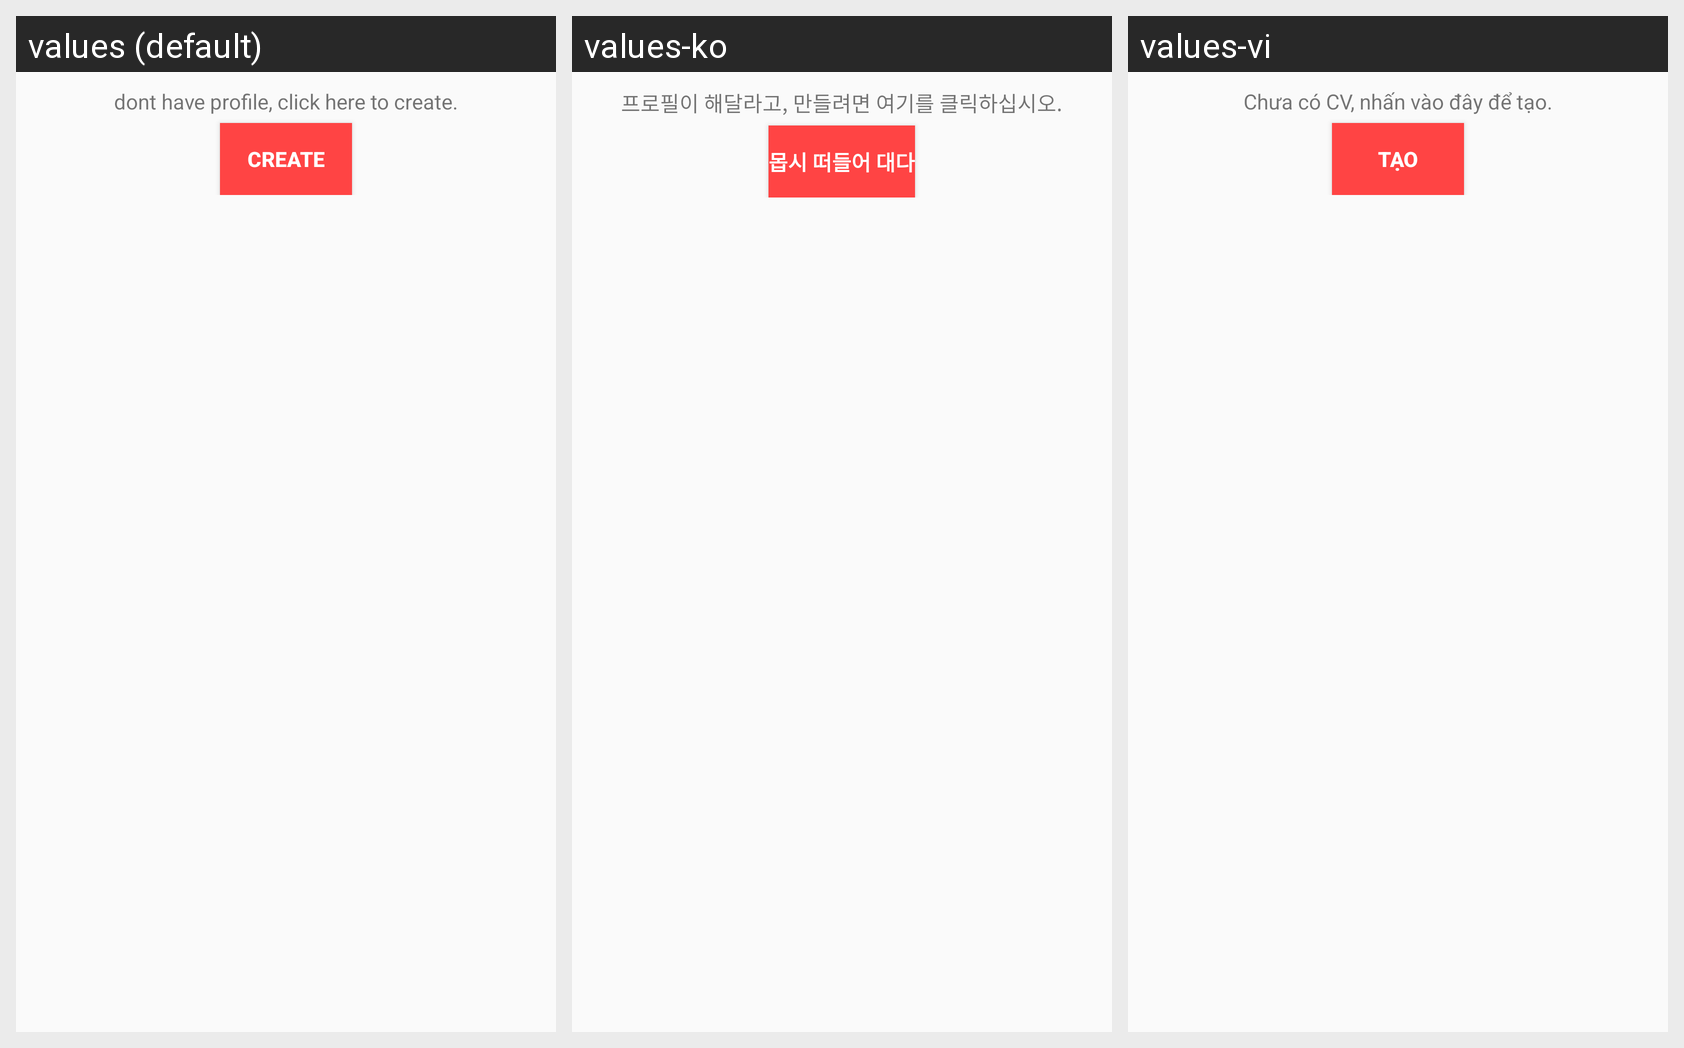

The same Android screen rendered under several of its app's locales, left to right. List the strings drawn on it with the default value and each locale's translation.
Android screen res/layout/showmess_notsv_needcreate.xml rendered under 3 locales, left to right: values (default), values-ko, values-vi. Device: Nexus 5 (rendered at 1080×1920; each locale shown at half size, 540×960, under a caption strip naming it); theme AppTheme.
Strings drawn on this screen, with the default value and each locale's value (text and hints the layout hard-codes, and strings that could not be matched under every locale, appear in the picture but are not listed):

st_mess_notcv_needcreate
  values: dont have profile, click here to create.
  values-ko: 프로필이 해달라고, 만들려면 여기를 클릭하십시오.
  values-vi: Chưa có CV, nhấn vào đây để tạo.

st_btnthem
  values: Create
  values-ko: 몹시 떠들어 대다
  values-vi: Tạo
